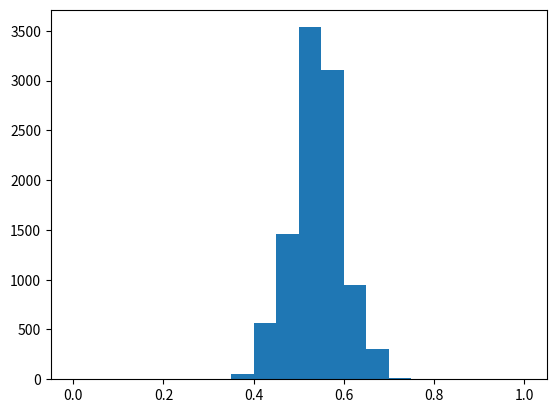

Write the Python code that produced this figure.
import numpy as np 
from matplotlib import pyplot as plt 

survey_responses = ['Ceballos', 'Kerrigan', 'Ceballos', 'Ceballos',
'Ceballos', 'Kerrigan', 'Kerrigan', 'Ceballos', 'Ceballos', 'Ceballos',
'Kerrigan', 'Kerrigan', 'Ceballos', 'Ceballos', 'Kerrigan', 'Kerrigan', 'Ceballos',
'Ceballos', 'Kerrigan', 'Kerrigan', 'Kerrigan', 'Kerrigan', 'Kerrigan', 'Kerrigan',
'Ceballos', 'Ceballos', 'Ceballos', 'Ceballos', 'Ceballos', 'Ceballos',
'Kerrigan', 'Kerrigan', 'Ceballos', 'Ceballos', 'Ceballos', 'Kerrigan', 'Kerrigan',
'Ceballos', 'Ceballos', 'Kerrigan', 'Kerrigan', 'Ceballos', 'Ceballos', 'Kerrigan',
'Kerrigan', 'Kerrigan', 'Kerrigan', 'Kerrigan', 'Kerrigan', 'Ceballos',
'Kerrigan', 'Kerrigan', 'Ceballos', 'Ceballos', 'Ceballos', 'Kerrigan', 'Kerrigan',
'Ceballos', 'Ceballos', 'Kerrigan', 'Kerrigan', 'Ceballos', 'Ceballos', 'Kerrigan',
'Kerrigan', 'Kerrigan', 'Kerrigan', 'Kerrigan', 'Kerrigan', 'Ceballos']

total_ceballos = sum([1 for n in survey_responses if n == 'Ceballos'])
print (total_ceballos)

percentage_ceballos = 100 * total_ceballos/(len(survey_responses))
print (percentage_ceballos)

possible_surveys = np.random.binomial(len(survey_responses), .54, size = 10000) / float(len(survey_responses))
plt.hist(possible_surveys, bins = 20, range = (0, 1))
plt.show()

ceballos_loss_surveys = np.mean(possible_surveys < .5)
print (ceballos_loss_surveys)

large_survey = np.random.binomial(7000, .54, size = 10000)/float(7000)
ceballos_loss_new = np.mean(large_survey < .5)
print (ceballos_loss_new)